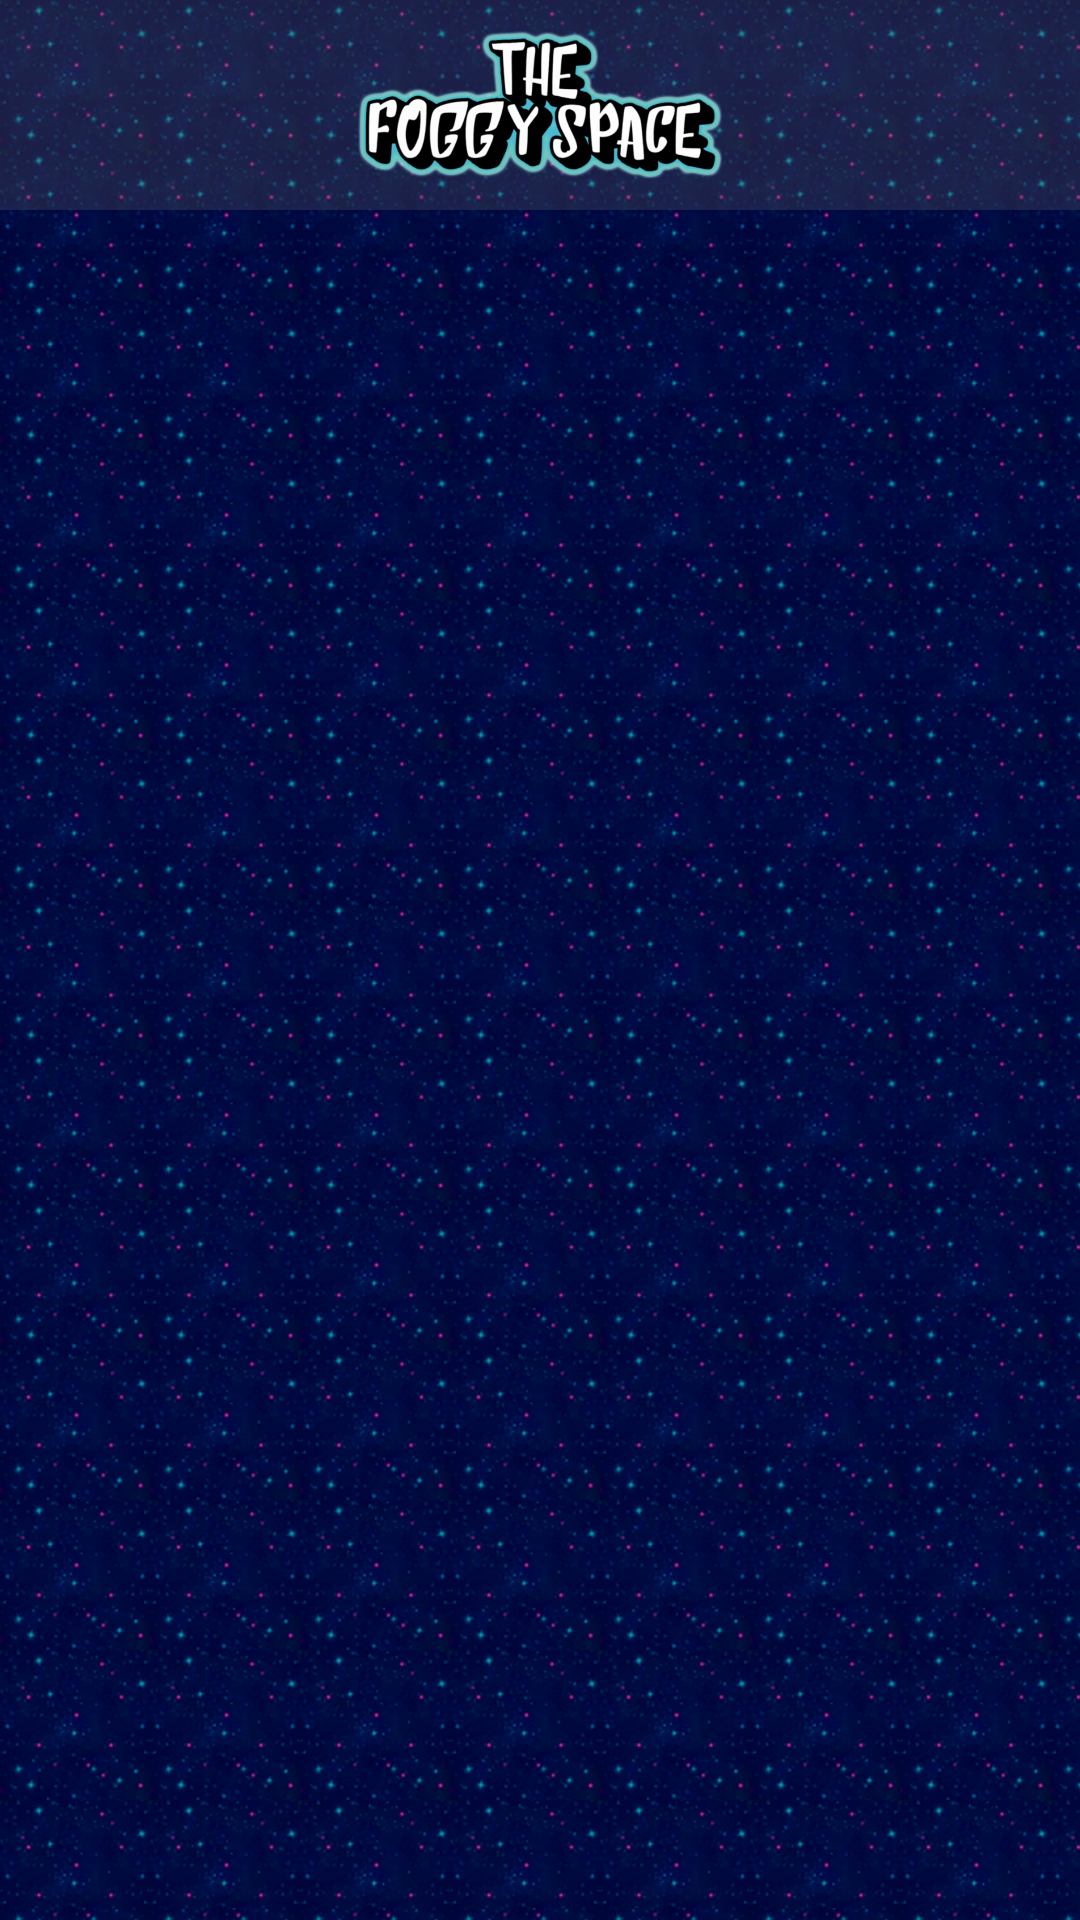

Produce the Android XML layout that renders to this screen, including the resource entries it uses.
<!-- AndroidManifest.xml: application theme AppTheme -->
<!-- res/layout/app_bar.xml -->
<?xml version="1.0" encoding="utf-8"?>
<LinearLayout xmlns:android="http://schemas.android.com/apk/res/android"
    xmlns:app="http://schemas.android.com/apk/res-auto"
    xmlns:tools="http://schemas.android.com/tools"
    android:layout_width="match_parent"
    android:layout_height="match_parent"
    android:fitsSystemWindows="true"
    android:background="@drawable/app_background"
    android:id="@+id/app_bar_layout"
    android:orientation="vertical"
    tools:context="com.example.golub.foggyspace.NavigationActivity">

    <android.support.design.widget.AppBarLayout
        android:layout_width="match_parent"
        android:layout_height="wrap_content"
        android:background="@null"
        android:theme="@style/AppTheme.AppBarOverlay">

        <android.support.v7.widget.Toolbar
            android:id="@+id/toolbar"
            android:layout_width="match_parent"
            android:layout_height="70dp"
            android:background="@color/headerBack"
            android:theme="@style/BlueDrawerIconStyle"
            app:popupTheme="@style/AppTheme.PopupOverlay">
            <ImageView
                android:layout_width="122dp"
                android:layout_height="50dp"
                android:layout_gravity="center_horizontal"
                android:src="@drawable/logo" />
        </android.support.v7.widget.Toolbar>

    </android.support.design.widget.AppBarLayout>

    <FrameLayout
        android:id="@+id/fragment_container"
        android:layout_width="match_parent"
        android:layout_height="match_parent">
    </FrameLayout>

</LinearLayout>
<!-- resources referenced by this layout -->
<resources>
  <color name="headerBack">#416B6B6B</color>
  <!-- drawable app_background (drawable) -->
  <?xml version="1.0" encoding="utf-8"?>
  
  <bitmap xmlns:android="http://schemas.android.com/apk/res/android"
      android:src="@drawable/background1"
      android:tileMode="repeat" />
  <!-- drawable logo: png bitmap (drawable, 90600 bytes) -->
  <style name="AppTheme.AppBarOverlay" parent="ThemeOverlay.AppCompat.Dark.ActionBar" />
  <style name="AppTheme.PopupOverlay" parent="ThemeOverlay.AppCompat.Light" />
  <style name="BlueDrawerIconStyle" parent="Widget.AppCompat.DrawerArrowToggle">
          <item name="spinBars">true</item>
          <item name="color">@color/seaBlue</item>
      </style>
  <style name="AppTheme" parent="Theme.AppCompat.Light.NoActionBar">
          
          <item name="colorPrimary">@color/colorPrimary</item>
          <item name="colorPrimaryDark">@color/colorPrimaryDark</item>
          <item name="colorAccent">@color/colorAccent</item>
      </style>
  <!-- drawable background1: jpg bitmap (drawable, 20199 bytes) -->
  <color name="seaBlue">#AB5BEEFF</color>
  <color name="colorPrimary">#3F51B5</color>
  <color name="colorPrimaryDark">#303F9F</color>
  <color name="colorAccent">#FF4081</color>
</resources>
